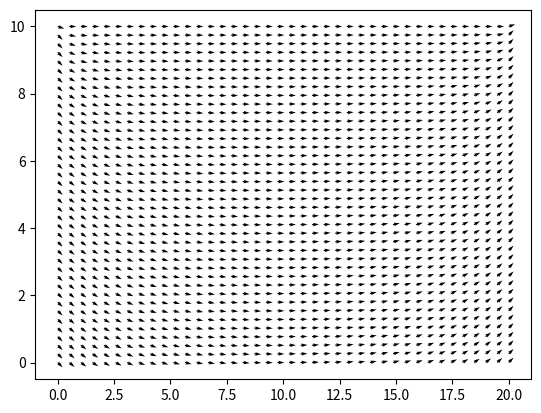

Reproduce this figure in Python.
import numpy as np
from numpy import hypot as hyp
import matplotlib.pyplot as plt


H  = 10   #Wall Height in m
W  = 20   #Wall Width in m
g  = 9.81 #Acceleration of gravity in m/s^2
m  = 10   #The robot mass in kg

h  = .5   #Robot height in m
w  = .5   #Robot width in m

b  = W * .0001    #Buffer in meters between the edge of the wall and the edge of the mural   

def calc_angle(x, y): 
	xp = W - x
	yp = H - y

	tan1 = -yp/x
	tan2 =  yp/xp
	tan3 =  y/x
	tan4 = -y/xp

	sin1 = yp/hyp(x , yp)
	sin2 = yp/hyp(xp, yp)
	sin3 = -y/hyp(x , y )
	sin4 = -y/hyp(xp, y )

	cos1 = -x/hyp(x , yp)
	cos2 = xp/hyp(xp, yp)
	cos3 = -x/hyp(x , y )
	cos4 = xp/hyp(xp, y )

	## Calculate dummy variables for tension
	T3 = 0 * x/W 
	T4 = 0 - T3

	## Calculate other two tensions
	T1 = (m*g + T3*(tan2*cos3 - sin2) + T4*(tan2*cos4 - sin4))/(sin1 - tan2*cos1)
	T2 = (m*g + T3*(tan1*cos3 - sin3) + T4*(tan1*cos4 - sin4))/(sin2 - tan1*cos2)

	## Calculate the rotation of the robot
	phi_top = -(-h*T1*cos1 + w*T2*sin2 - h*T2*cos2 + w*T4*sin4 - .5*w*m*g)
	phi_bot = (-h*T1*sin1 - h*T2*sin2 - w*T2*cos2 - w*T4*cos4 + .5*h*m*g)

	angle = np.arctan(phi_top/phi_bot)

	return [np.cos(angle), np.sin(angle)]

x_axis = np.linspace(b, W - b, 40)
y_axis = np.linspace(b, H - b, 40)


## For vector plot

X, Y, EX, EY = [], [], [], []
for x in x_axis:
	for y in y_axis:
		X.append(x)
		Y.append(y)
		EX.append(calc_angle(x, y)[0])
		EY.append(calc_angle(x, y)[1])
plt.quiver(X,Y,EX,EY)

## For heatmap

# out = calc_angle(x_axis[:,None], y_axis[None,:])
# plt.pcolor(out,cmap=plt.cm.Reds)

plt.show()
